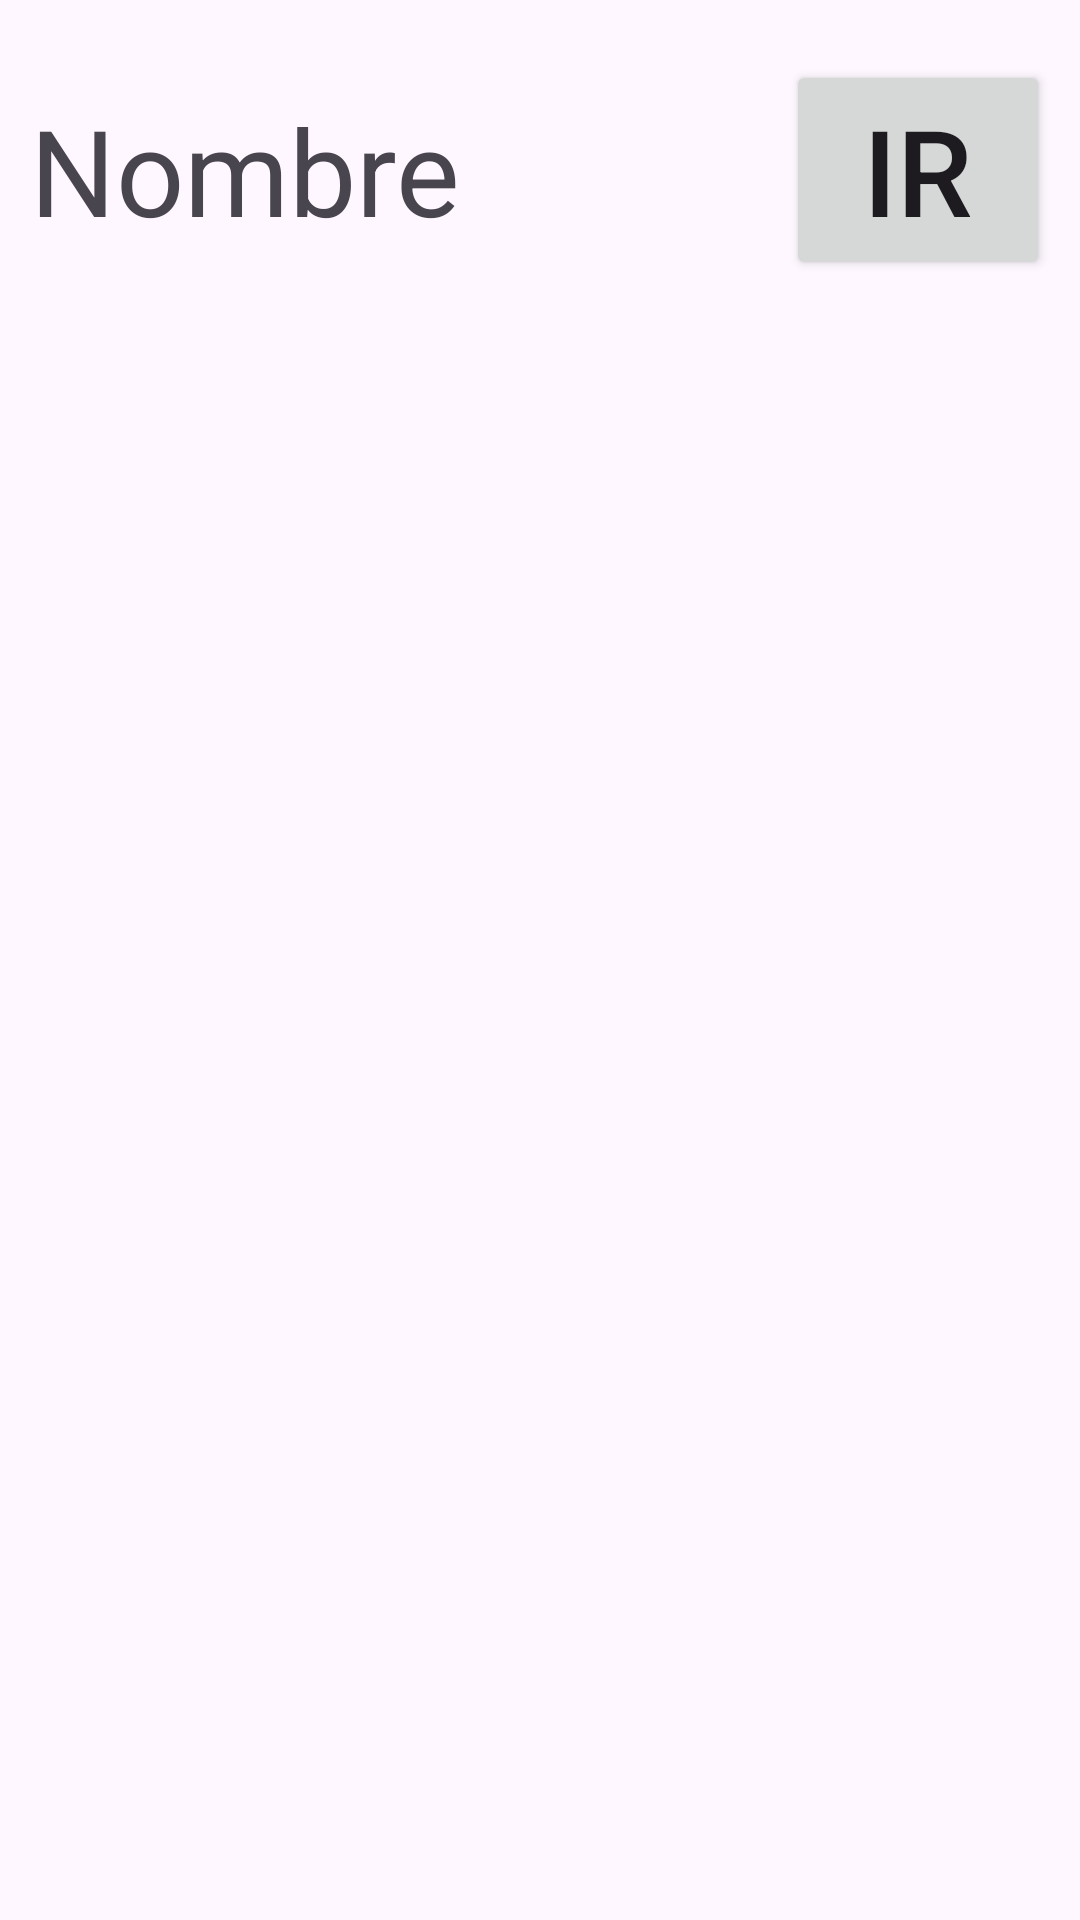

Layout XML and referenced resources for this Android screen:
<!-- AndroidManifest.xml: application theme Theme.RemedialAplicaciones -->
<!-- res/layout/activity_box_items.xml -->
<?xml version="1.0" encoding="utf-8"?>
<androidx.constraintlayout.widget.ConstraintLayout xmlns:android="http://schemas.android.com/apk/res/android"
    xmlns:app="http://schemas.android.com/apk/res-auto"
    xmlns:tools="http://schemas.android.com/tools"
    android:layout_width="match_parent"
    android:layout_height="100dp"
    tools:context=".BoxItems">
    <TextView
        android:id="@+id/nombre"
        android:layout_width="wrap_content"
        android:layout_height="wrap_content"
        android:text="Nombre"
        android:textSize="40dp"
        android:layout_marginTop="30dp"
        android:layout_marginLeft="10dp"
        app:layout_constraintStart_toStartOf="parent"
        app:layout_constraintTop_toTopOf="parent"/>
    <Button
        android:id="@+id/ir"
        android:layout_width="wrap_content"
        android:layout_height="wrap_content"
        android:text="IR"
        android:textSize="40dp"
        android:layout_marginTop="20dp"
        android:layout_marginRight="10dp"
        app:layout_constraintEnd_toEndOf="parent"
        app:layout_constraintTop_toTopOf="parent"/>

</androidx.constraintlayout.widget.ConstraintLayout>
<!-- resources referenced by this layout -->
<resources>
  <style name="Theme.RemedialAplicaciones" parent="Base.Theme.RemedialAplicaciones" />
  <style name="Base.Theme.RemedialAplicaciones" parent="Theme.Material3.DayNight.NoActionBar">
          
          
      </style>
</resources>
